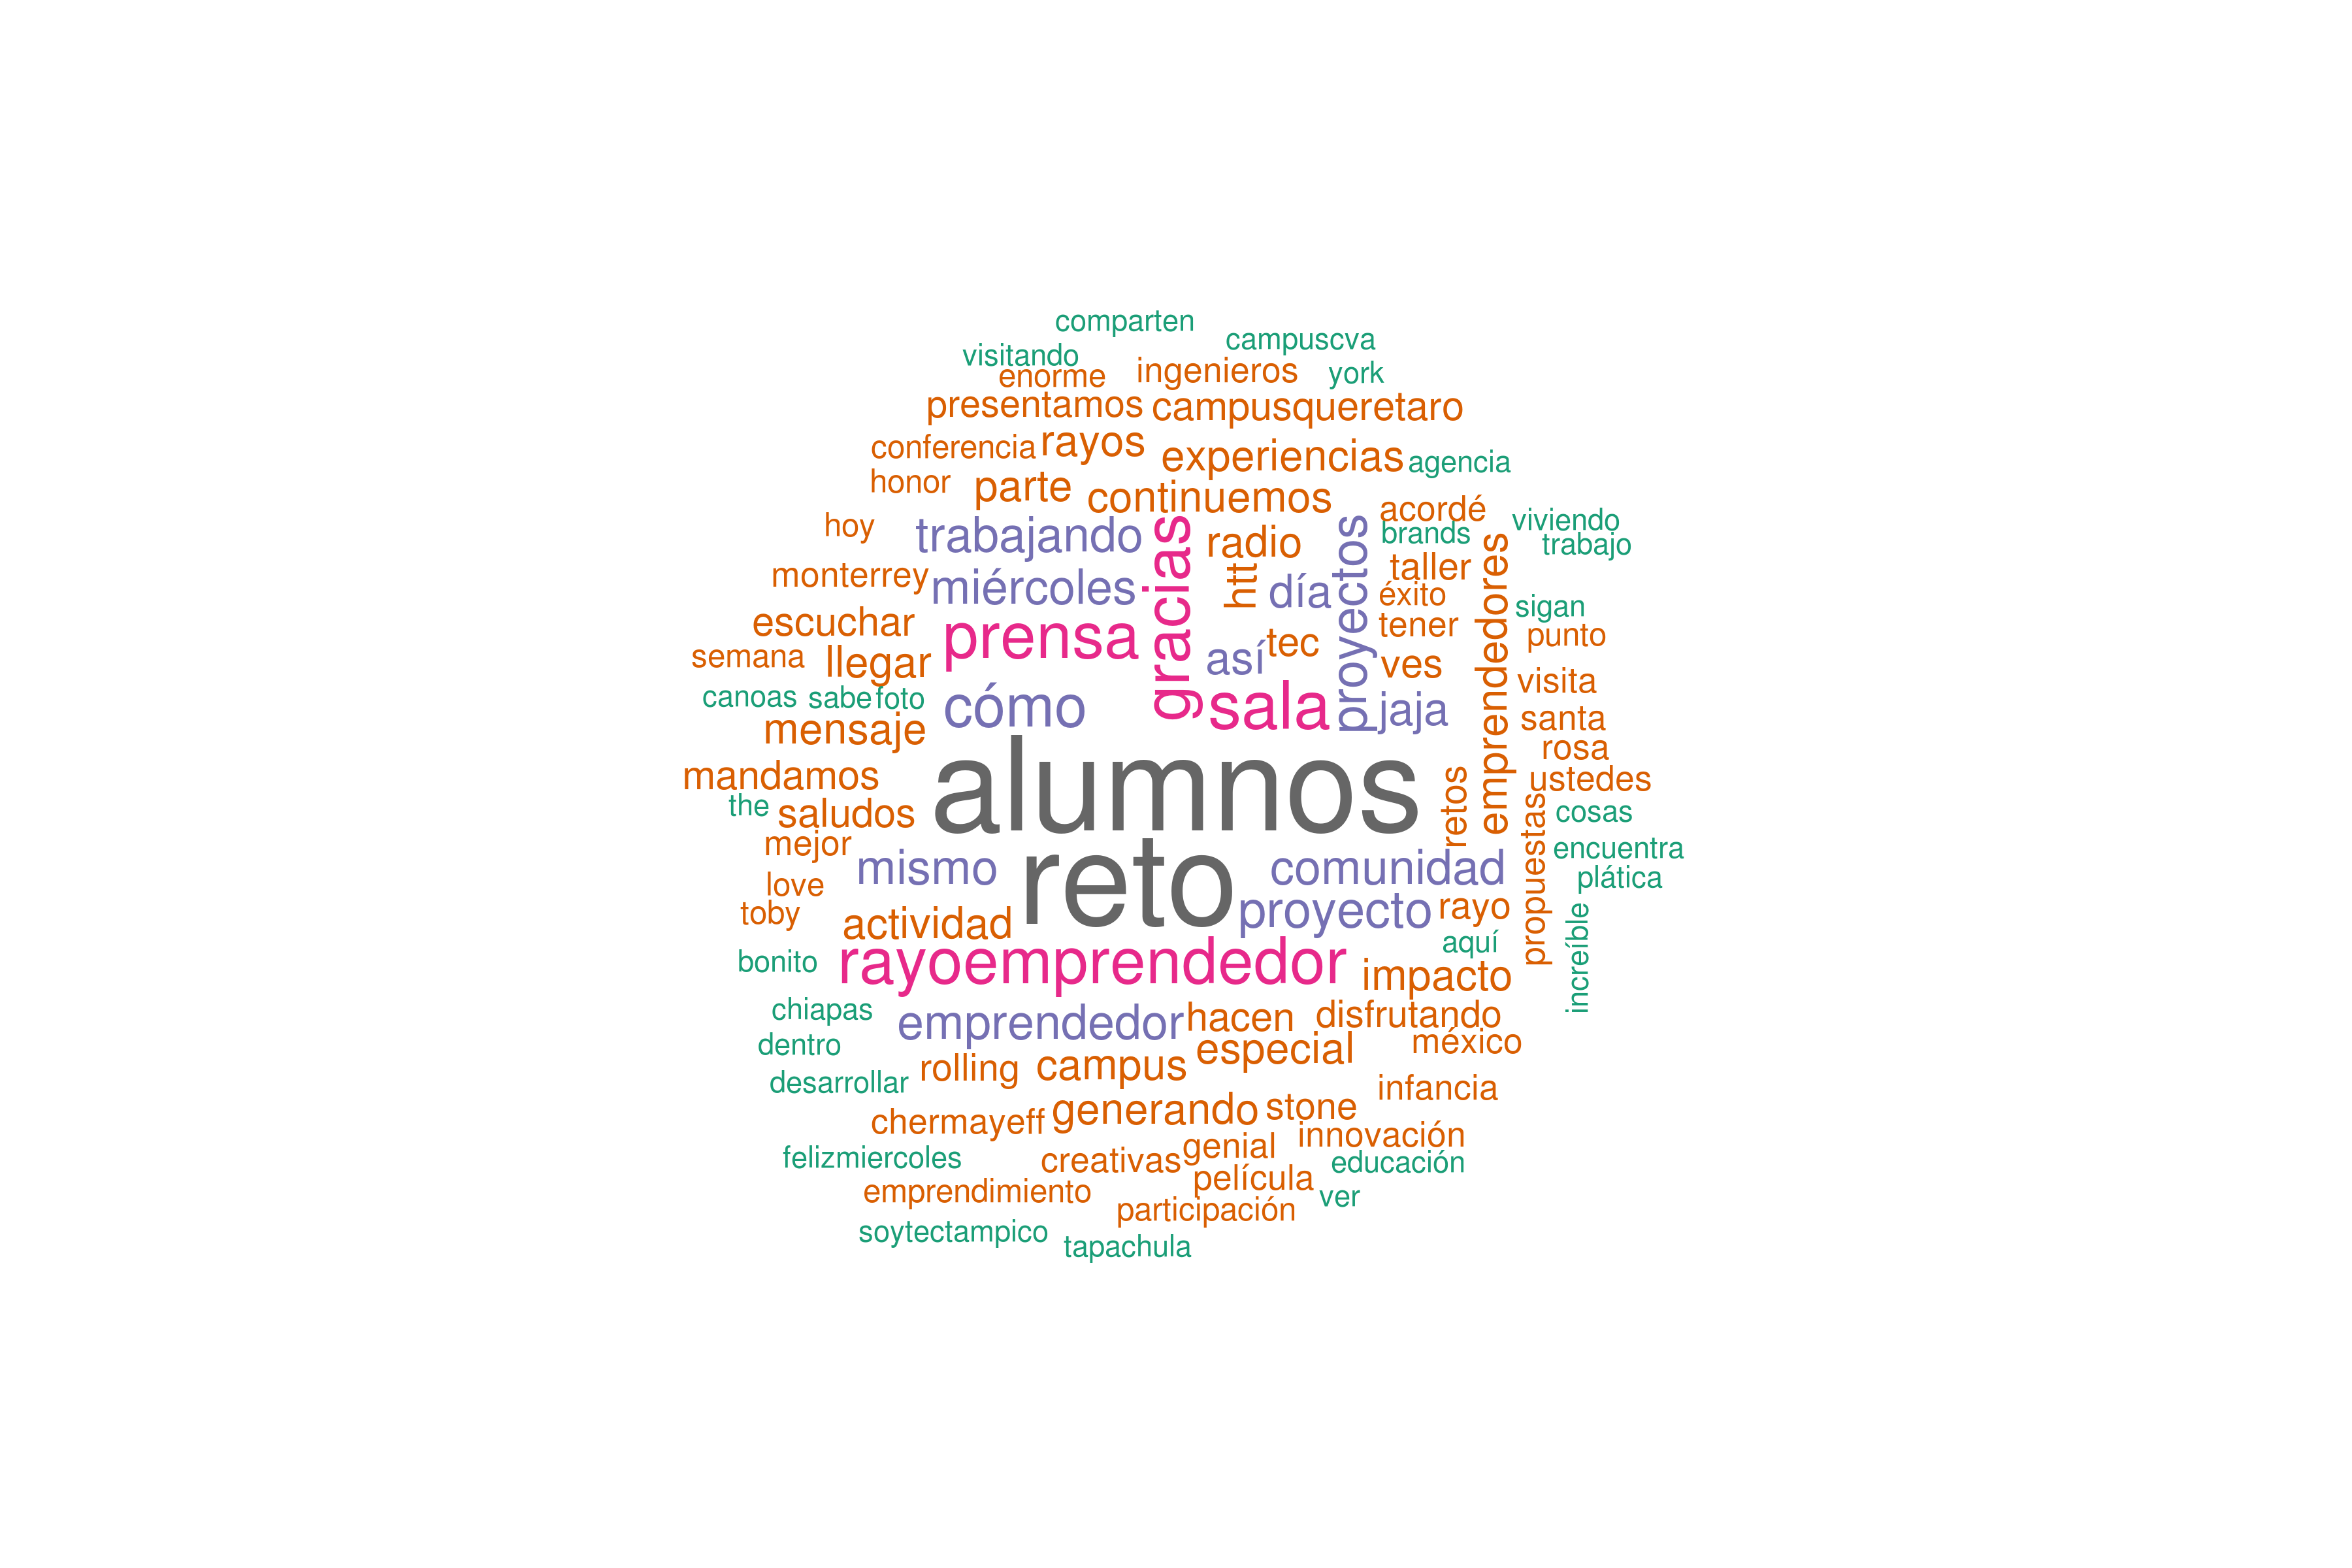

Source code (R):
### Esto es en gran parte código de Gastón Sanchez. El código original y mucho
### más lo pueden encontrar en https://sites.google.com/site/miningtwitter/
### Un súper sitio si apenas estan empezando a minar y visualizar texto con R.

library(twitteR)
library(tm)
library(wordcloud)
library(RColorBrewer)

# Primero hay que logearse a la API de twitter. Ver twitter_Auth.R

# get the twits
mySearch <- searchTwitter("#semanai", n = 500, since = "2016-09-26")
tweets <- twListToDF(mySearch)$text

# create a corpus
corpus <- Corpus(VectorSource(tweets),
                      readerControl = list(language = "spanish"))

# remove non-utf-8 characters, URLs, usernames and hashtags
corpus <- tm_map(corpus,content_transformer(
  function(x) iconv(x,"utf-8","latin1", sub = "")))
corpus <- tm_map(corpus,content_transformer(
  function(x) gsub("http\\S*","", x,ignore.case=TRUE)))
corpus <- tm_map(corpus,content_transformer(
  function(x) gsub("@\\S*","", x,ignore.case=TRUE)))
corpus <- tm_map(corpus,content_transformer(
  function(x) gsub("#\\S*","", x ,ignore.case=TRUE)))

# create document term matrix applying some transformations
tdm <- TermDocumentMatrix(corpus,
                         control = list(language = "spanish",
                                        removePunctuation = TRUE,
                                        stopwords = c(stopwords("spanish"),
                                                      "semanai"),
                                        removeNumbers = TRUE,
                                        tolower = TRUE))
# define tdm as matrix
m = as.matrix(tdm)
# get word counts in decreasing order
word_freqs = sort(rowSums(m), decreasing=TRUE)
# create a data frame with words and their frequencies
dm = data.frame(word=names(word_freqs), freq=word_freqs)

# plot wordcloud and save in png format

png("wordCloud.png", width=12, height=8, units="in", res=300)

wordcloud(dm$word, dm$freq,
          min.freq = 5, max.words = 200,
          random.order=FALSE, colors=brewer.pal(8, "Dark2"))

dev.off()